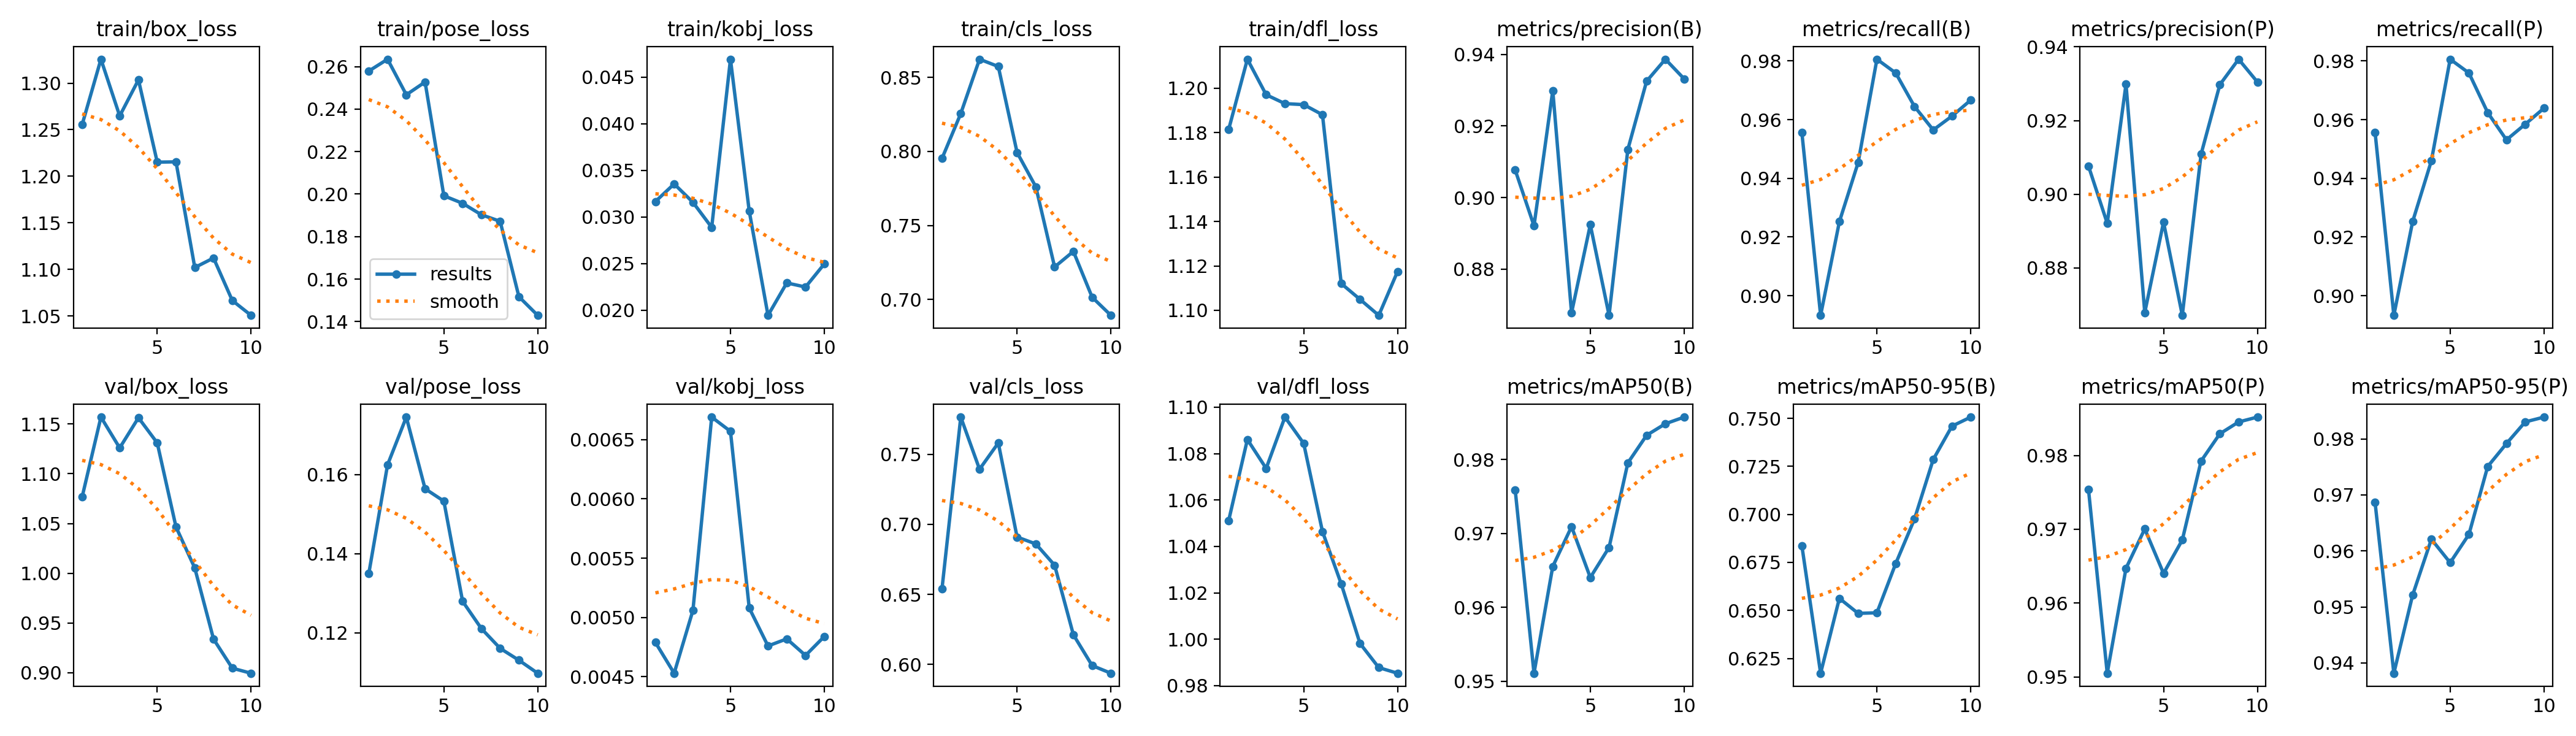

Data behind this chart, as committed beside it:
epoch, time, train/box_loss, train/pose_loss, train/kobj_loss, train/cls_loss, train/dfl_loss, metrics/precision(B), metrics/recall(B), metrics/mAP50(B), metrics/mAP50-95(B), metrics/precision(P), metrics/recall(P), metrics/mAP50(P), metrics/mAP50-95(P), val/box_loss, val/pose_loss, val/kobj_loss, val/cls_loss, val/dfl_loss, lr/pg0, lr/pg1, lr/pg2
1, 24.06, 1.256, 0.2579, 0.03164, 0.7953, 1.181, 0.9077, 0.9557, 0.9758, 0.6838, 0.9077, 0.9557, 0.9754, 0.9687, 1.077, 0.1349, 0.00479, 0.6541, 1.051, 0.0006471, 0.0006471, 0.0006471
2, 30.53, 1.326, 0.2635, 0.03353, 0.8256, 1.213, 0.8921, 0.8933, 0.9511, 0.6173, 0.8921, 0.8933, 0.9505, 0.9382, 1.157, 0.1625, 0.00453, 0.7765, 1.086, 0.001282, 0.001282, 0.001282
3, 36.71, 1.265, 0.2467, 0.03156, 0.8623, 1.197, 0.9299, 0.9252, 0.9655, 0.6563, 0.9299, 0.9252, 0.9647, 0.9521, 1.126, 0.1745, 0.00506, 0.7393, 1.074, 0.001793, 0.001793, 0.001793
4, 42.91, 1.303, 0.2527, 0.02887, 0.8574, 1.193, 0.8678, 0.9454, 0.9709, 0.6485, 0.8679, 0.946, 0.97, 0.9621, 1.156, 0.1564, 0.00669, 0.7581, 1.096, 0.001592, 0.001592, 0.001592
5, 49.12, 1.215, 0.1992, 0.04691, 0.7993, 1.193, 0.8924, 0.9806, 0.964, 0.6488, 0.8924, 0.9806, 0.964, 0.9579, 1.131, 0.1533, 0.00657, 0.6909, 1.084, 0.001316, 0.001316, 0.001316
6, 55.34, 1.216, 0.1956, 0.03062, 0.7761, 1.188, 0.8671, 0.9759, 0.9681, 0.6744, 0.8671, 0.9759, 0.9686, 0.9629, 1.047, 0.128, 0.00508, 0.686, 1.046, 0.00101, 0.00101, 0.00101
7, 61.57, 1.102, 0.1903, 0.01943, 0.7219, 1.112, 0.9134, 0.9645, 0.9795, 0.6975, 0.9109, 0.9624, 0.9792, 0.9751, 1.005, 0.1211, 0.00476, 0.6708, 1.024, 0.0007041, 0.0007041, 0.0007041
8, 67.94, 1.112, 0.1872, 0.02291, 0.7325, 1.105, 0.9325, 0.9565, 0.9833, 0.7286, 0.9297, 0.9531, 0.9829, 0.9792, 0.9338, 0.1161, 0.00482, 0.6212, 0.9982, 0.0004281, 0.0004281, 0.0004281
9, 74.32, 1.067, 0.1517, 0.02247, 0.7015, 1.098, 0.9386, 0.9612, 0.9848, 0.7459, 0.9367, 0.9585, 0.9845, 0.983, 0.9046, 0.1131, 0.00468, 0.5992, 0.9878, 0.0002091, 0.0002091, 0.0002091
10, 80.66, 1.051, 0.1429, 0.02495, 0.6892, 1.117, 0.9332, 0.9667, 0.9857, 0.7506, 0.9305, 0.9639, 0.9852, 0.9839, 0.8995, 0.1098, 0.00484, 0.5938, 0.9853, 6.8454e-05, 6.8454e-05, 6.8454e-05
